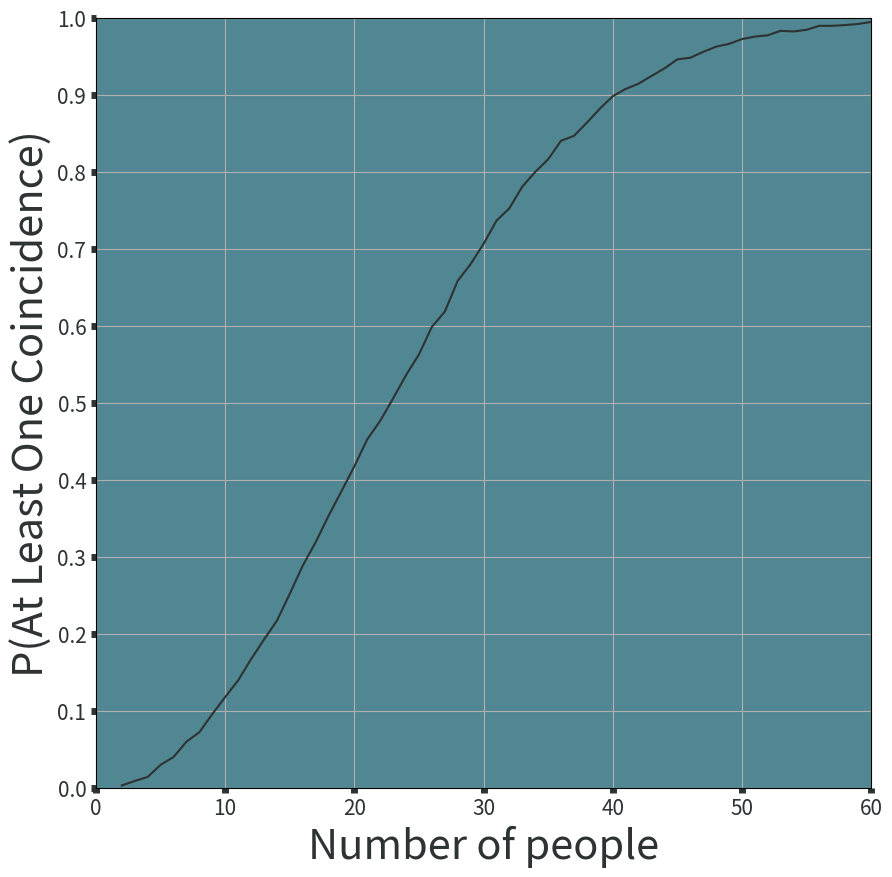

Here is the Python script that generated this plot:
from random import randint

import matplotlib.pyplot as plt
import seaborn as sns


MIN_NUM_PEOPLE = 2
MAX_NUM_PEOPLE = 60
NUM_POSSIBLE_BIRTHDAYS = 365
NUM_TRIALS = 10000

def generate_random_birthday():
    birthday = randint(1, NUM_POSSIBLE_BIRTHDAYS)
    return birthday


def generate_k_birthdays(k):
    birthdays = [generate_random_birthday() for _ in range(k)]
    return birthdays


def aloc(birthdays):
    unique_birthdays = set(birthdays)

    num_birthdays = len(birthdays)
    num_unique_birthdays = len(unique_birthdays)
    has_coincidence = (num_birthdays != num_unique_birthdays)

    return has_coincidence


def estimate_p_aloc(k):
    num_aloc = 0
    for _ in range(NUM_TRIALS):
        birthdays = generate_k_birthdays(k)
        has_coincidence = aloc(birthdays)
        if has_coincidence:
            num_aloc += 1

    p_aloc = num_aloc / NUM_TRIALS
    return p_aloc


def estimate_p_aloc_for_range(ks):
    k_probabilities = []

    for k in ks:
        p_aloc = estimate_p_aloc(k)
        k_probabilities.append(p_aloc)
        
    return k_probabilities

ks = range(MIN_NUM_PEOPLE, MAX_NUM_PEOPLE + 1)
k_probabilities = estimate_p_aloc_for_range(ks)

fig, ax = plt.subplots(figsize=(10, 10), dpi=49)
ax.set_facecolor('#518792')
ax.xaxis.set_tick_params(width=5, color='#2d3233')
ax.yaxis.set_tick_params(width=5, color='#2d3233')

sns.lineplot(x=ks, y=k_probabilities, color='#2d3233')

plt.xticks(fontsize=15, color='#2d3233')
y_range = [0, 0.1, 0.2, 0.3, 0.4, 0.5, 0.6, 0.7, 0.8, 0.9, 1]
plt.yticks(y_range, fontsize=15, color='#2d3233')
plt.grid()
plt.xlim([0, 60])
plt.ylim([0, 1])
plt.xlabel('Number of people', fontsize=30, color='#2d3233')
plt.ylabel('P(At Least One Coincidence)', fontsize=30, color='#2d3233')

plt.show()